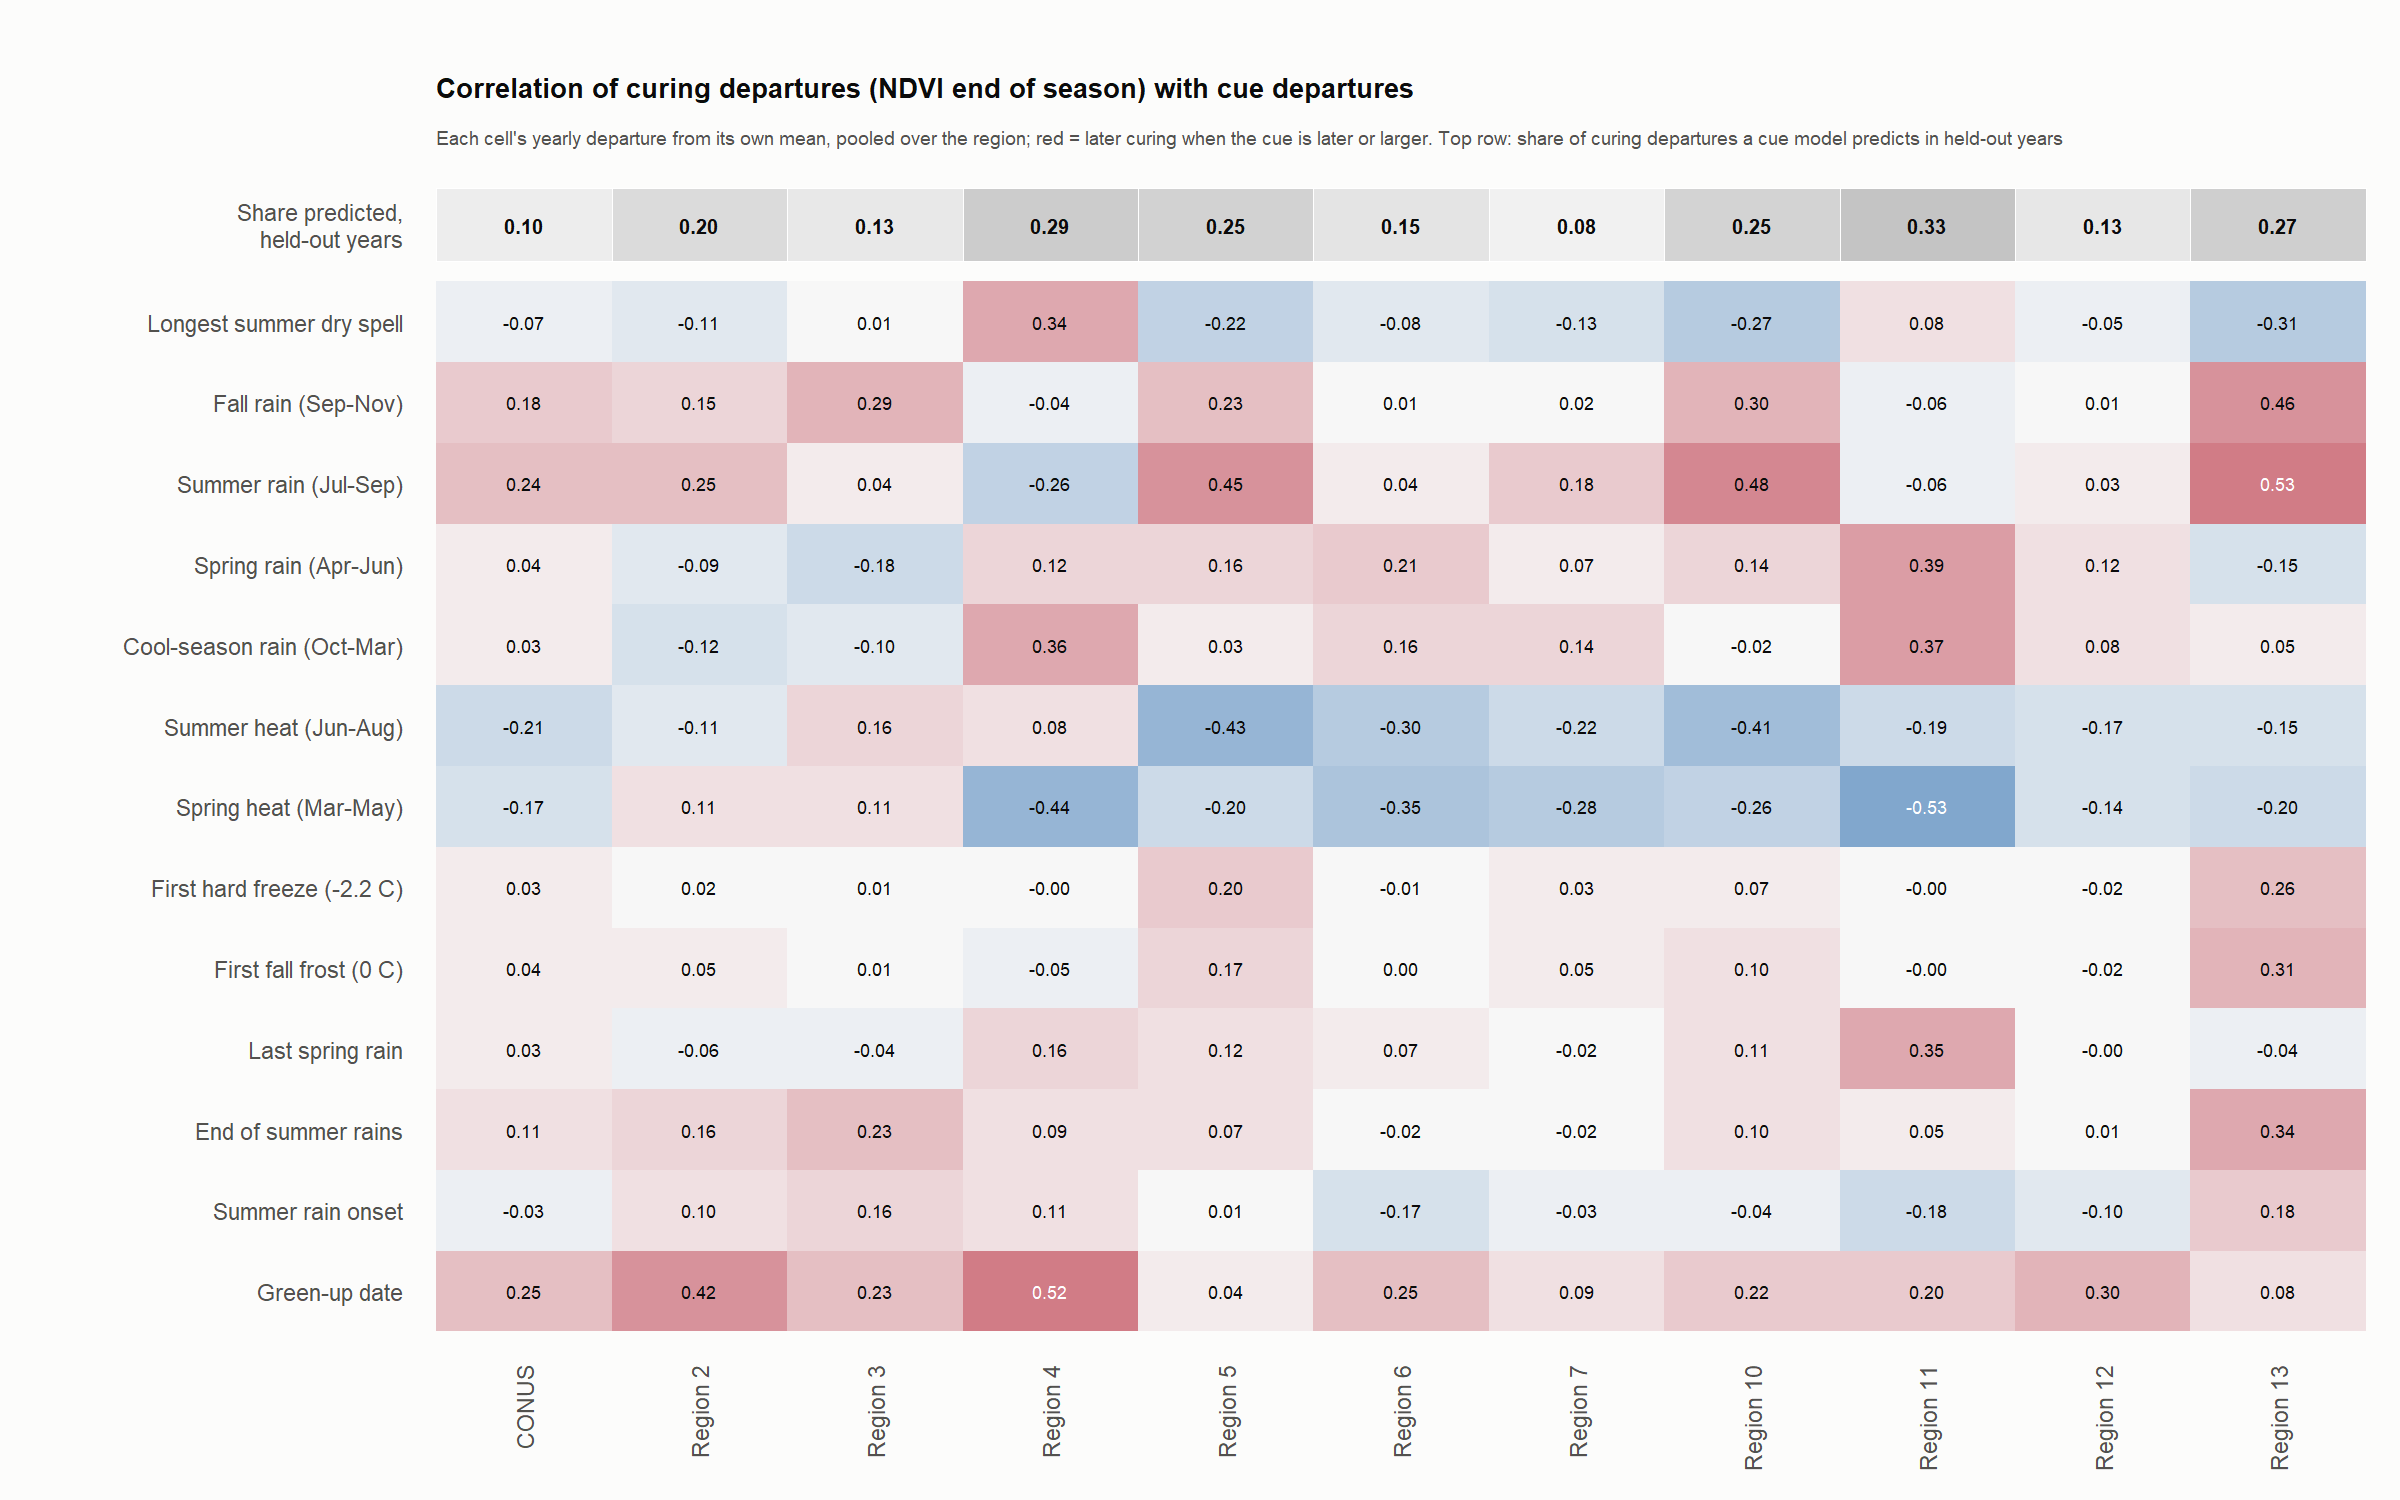

Values plotted in this chart, from the file beside it:
Region, Curing departures (SD, days), Share predicted in held-out years, Cues picked (odd / even fitting years)
CONUS, 27, 0.10, p_summer+greenup+tmax_spring / greenup+t…
2, 35, 0.20, greenup+p_summer+tmax_summer / greenup+t…
3, 26, 0.13, p_fall+greenup+tmax_summer / p_fall+gree…
4, 22, 0.29, tmax_spring+greenup+p_cool / greenup+dry…
5, 20, 0.25, tmax_summer+p_summer / p_summer+tmax_sum…
6, 21, 0.15, tmax_spring+greenup+rain_end / tmax_spri…
7, 27, 0.08, tmax_spring+p_summer+greenup / p_summer+…
10, 30, 0.25, p_summer+tmax_summer+fall_frz2 / tmax_su…
11, 18, 0.33, tmax_spring+greenup+p_cool / tmax_spring…
12, 25, 0.13, greenup+tmax_summer+spring_rain / greenu…
13, 23, 0.27, p_summer+fall_frz0+p_spring / p_summer+t…
